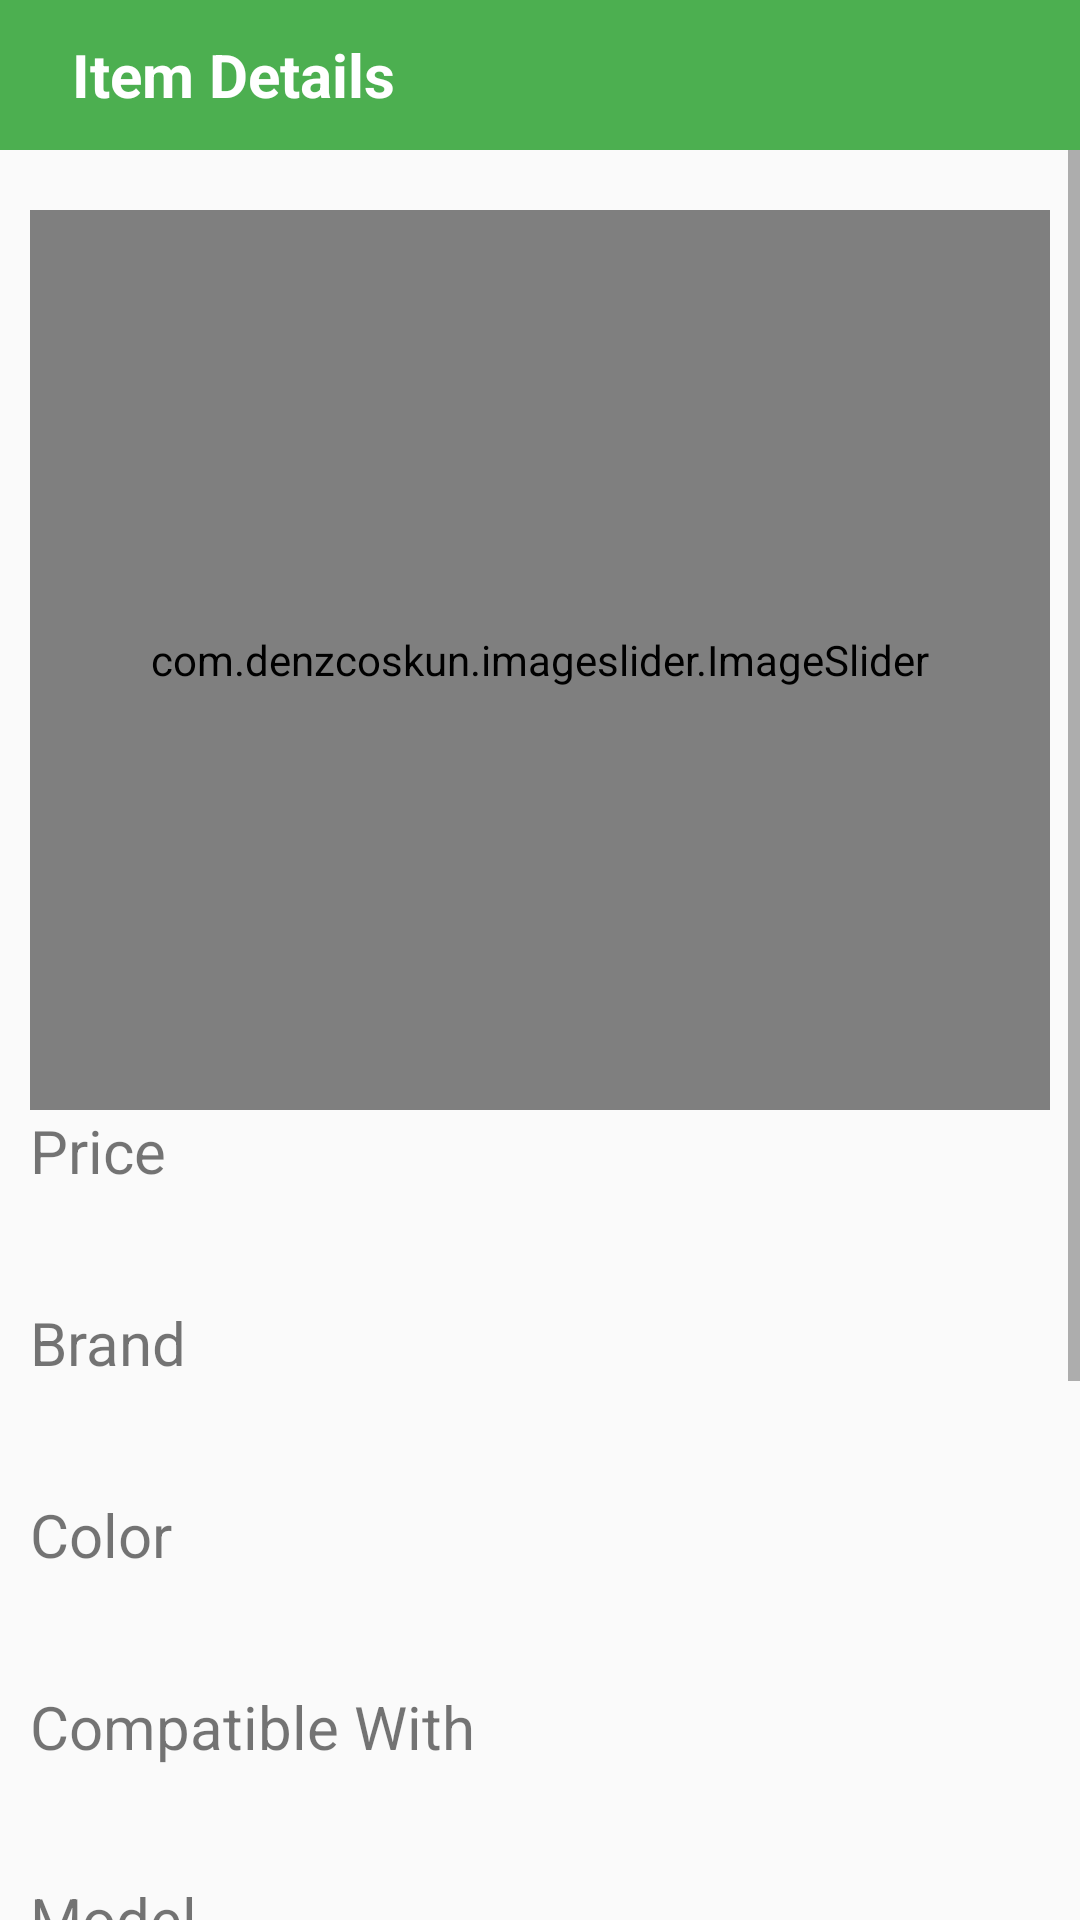

Layout XML and referenced resources for this Android screen:
<!-- AndroidManifest.xml: application theme Theme.Mercado -->
<!-- res/layout/activity_details_item_laptop_bag.xml -->
<?xml version="1.0" encoding="utf-8"?>
<LinearLayout xmlns:android="http://schemas.android.com/apk/res/android"
    xmlns:app="http://schemas.android.com/apk/res-auto"
    xmlns:tools="http://schemas.android.com/tools"
    android:layout_width="match_parent"
    android:layout_height="match_parent"
    android:orientation="vertical"
    tools:context=".activity.DetailsItemLaptopBagActivity">

    <LinearLayout
        android:layout_width="match_parent"
        android:layout_height="50dp"
        android:background="@color/primary"
        android:orientation="horizontal">

        <ImageView
            android:id="@+id/back_button"
            android:layout_width="wrap_content"
            android:layout_height="wrap_content"
            android:layout_gravity="center"
            android:paddingStart="8dp"
            android:src="@drawable/ic_baseline_arrow_back_24"
            app:tint="@color/icons" />

        <TextView
            android:layout_width="wrap_content"
            android:layout_height="wrap_content"
            android:layout_gravity="center"
            android:paddingStart="16dp"
            android:paddingEnd="16dp"
            android:text="Item Details"
            android:textColor="@color/white"
            android:textSize="20sp"
            android:textStyle="bold" />

    </LinearLayout>

    <ScrollView
        android:layout_width="match_parent"
        android:layout_height="wrap_content"
        app:layout_constraintEnd_toEndOf="parent"
        app:layout_constraintStart_toStartOf="parent"
        app:layout_constraintTop_toBottomOf="@+id/slider">

        <LinearLayout
            android:id="@+id/details_container"
            android:layout_width="match_parent"
            android:layout_height="wrap_content"
            android:layout_marginStart="10dp"
            android:layout_marginTop="20dp"
            android:layout_marginEnd="10dp"
            android:orientation="vertical"
            app:layout_constraintEnd_toEndOf="parent"
            app:layout_constraintStart_toStartOf="parent">

            <com.denzcoskun.imageslider.ImageSlider
                android:id="@+id/slider"
                android:layout_width="match_parent"
                android:layout_height="300dp"
                app:layout_constraintEnd_toEndOf="parent"
                app:layout_constraintStart_toStartOf="parent"
                app:layout_constraintTop_toTopOf="parent"
                app:placeholder="@color/white" />

            <LinearLayout
                android:id="@+id/price_linear"
                android:layout_width="match_parent"
                android:layout_height="wrap_content"
                android:orientation="vertical">

                <TextView
                    android:layout_width="match_parent"
                    android:layout_height="wrap_content"
                    android:text="@string/price_text"
                    android:textSize="20sp" />

                <TextView
                    android:id="@+id/price_value"
                    android:layout_width="match_parent"
                    android:layout_height="wrap_content"
                    android:layout_marginStart="10dp"
                    android:layout_marginBottom="10dp"
                    android:textColor="@color/black"
                    android:textSize="20sp"
                    android:textStyle="bold" />
            </LinearLayout>

            <LinearLayout
                android:id="@+id/brand_linear"
                android:layout_width="match_parent"
                android:layout_height="wrap_content"
                android:orientation="vertical"
                app:layout_constraintTop_toBottomOf="@+id/price_linear">

                <TextView
                    android:layout_width="match_parent"
                    android:layout_height="wrap_content"
                    android:text="@string/brand_text"
                    android:textSize="20sp" />

                <TextView
                    android:id="@+id/brand_value"
                    android:layout_width="match_parent"
                    android:layout_height="wrap_content"
                    android:layout_marginStart="10dp"
                    android:layout_marginBottom="10dp"
                    android:textColor="@color/black"
                    android:textSize="20sp"
                    android:textStyle="bold" />
            </LinearLayout>

            <LinearLayout
                android:id="@+id/color_linear"
                android:layout_width="match_parent"
                android:layout_height="wrap_content"
                android:orientation="vertical"
                app:layout_constraintTop_toBottomOf="@+id/brand_linear">

                <TextView
                    android:layout_width="match_parent"
                    android:layout_height="wrap_content"
                    android:text="@string/color_text"
                    android:textSize="20sp" />

                <TextView
                    android:id="@+id/color_value"
                    android:layout_width="match_parent"
                    android:layout_height="wrap_content"
                    android:layout_marginStart="10dp"
                    android:layout_marginBottom="10dp"
                    android:textColor="@color/black"
                    android:textSize="20sp"
                    android:textStyle="bold" />
            </LinearLayout>

            <LinearLayout
                android:id="@+id/compatible_with"
                android:layout_width="match_parent"
                android:layout_height="wrap_content"
                android:orientation="vertical"
                app:layout_constraintTop_toBottomOf="@+id/size_linear">

                <TextView
                    android:layout_width="match_parent"
                    android:layout_height="wrap_content"
                    android:text="@string/compatible_with"
                    android:textSize="20sp" />

                <TextView
                    android:id="@+id/compatible_with_value"
                    android:layout_width="match_parent"
                    android:layout_height="wrap_content"
                    android:layout_marginStart="10dp"
                    android:layout_marginBottom="10dp"
                    android:textColor="@color/black"
                    android:textSize="20sp"
                    android:textStyle="bold" />
            </LinearLayout>


            <LinearLayout
                android:id="@+id/model"
                android:layout_width="match_parent"
                android:layout_height="wrap_content"
                android:orientation="vertical"
                app:layout_constraintTop_toBottomOf="@+id/color_linear">

                <TextView
                    android:layout_width="match_parent"
                    android:layout_height="wrap_content"
                    android:text="@string/model"
                    android:textSize="20sp" />

                <TextView
                    android:id="@+id/model_value"
                    android:layout_width="match_parent"
                    android:layout_height="wrap_content"
                    android:layout_marginStart="10dp"
                    android:layout_marginBottom="10dp"
                    android:textColor="@color/black"
                    android:textSize="20sp"
                    android:textStyle="bold" />
            </LinearLayout>

            <LinearLayout
                android:id="@+id/warranty_years"
                android:layout_width="match_parent"
                android:layout_height="wrap_content"
                android:orientation="vertical"
                app:layout_constraintTop_toBottomOf="@+id/color_linear">

                <TextView
                    android:layout_width="match_parent"
                    android:layout_height="wrap_content"
                    android:text="@string/warranty_years"
                    android:textSize="20sp" />

                <TextView
                    android:id="@+id/warranty_years_value"
                    android:layout_width="match_parent"
                    android:layout_height="wrap_content"
                    android:layout_marginStart="10dp"
                    android:layout_marginBottom="10dp"
                    android:textColor="@color/black"
                    android:textSize="20sp"
                    android:textStyle="bold" />
            </LinearLayout>

            <LinearLayout
                android:id="@+id/water_resistant"
                android:layout_width="match_parent"
                android:layout_height="wrap_content"
                android:orientation="vertical"
                app:layout_constraintTop_toBottomOf="@+id/color_linear">

                <TextView
                    android:layout_width="match_parent"
                    android:layout_height="wrap_content"
                    android:text="@string/water_resistant"
                    android:textSize="20sp" />

                <TextView
                    android:id="@+id/water_resistant_value"
                    android:layout_width="match_parent"
                    android:layout_height="wrap_content"
                    android:layout_marginStart="10dp"
                    android:layout_marginBottom="10dp"
                    android:textColor="@color/black"
                    android:textSize="20sp"
                    android:textStyle="bold" />
            </LinearLayout>

            <LinearLayout
                android:layout_width="200dp"
                android:layout_height="wrap_content"
                android:layout_gravity="center"
                android:layout_marginBottom="50dp"
                android:background="@drawable/cart_button"
                android:backgroundTint="@color/accent"
                android:orientation="horizontal">

                <View
                    android:layout_width="0dp"
                    android:layout_height="30dp"
                    android:layout_weight="1" />

                <Button
                    android:id="@+id/add"
                    android:layout_width="0dp"
                    android:layout_height="30dp"
                    android:layout_weight="5"
                    android:background="@drawable/cart_button"
                    android:backgroundTint="@color/accent"
                    android:drawableStart="@drawable/ic_add_shopping_cart"
                    android:drawableTint="@color/icons"
                    android:text="@string/add_to_cart"
                    android:textColor="@color/white"
                    android:textSize="14sp" />

                <View
                    android:layout_width="0dp"
                    android:layout_height="30dp"
                    android:layout_weight="1" />

            </LinearLayout>
        </LinearLayout>
    </ScrollView>


</LinearLayout>
<!-- resources referenced by this layout -->
<resources>
  <color name="accent">#53b175</color>
  <color name="black">#FF000000</color>
  <color name="icons">#FFFFFF</color>
  <color name="primary">#4CAF50</color>
  <color name="white">#FFFFFFFF</color>
  <!-- drawable cart_button (drawable) -->
  <?xml version="1.0" encoding="utf-8"?>
  <shape xmlns:android="http://schemas.android.com/apk/res/android" android:shape="rectangle" >
      <corners
          android:radius="8dp"
          />
      <stroke
          android:width="0dp"
          android:color="#878787"
          />
  </shape>
  <!-- drawable ic_add_shopping_cart (drawable) -->
  <vector xmlns:android="http://schemas.android.com/apk/res/android"
      android:width="24dp"
      android:height="24dp"
      android:autoMirrored="true"
      android:tint="?attr/colorControlNormal"
      android:viewportWidth="24"
      android:viewportHeight="24">
      <path
          android:fillColor="@android:color/white"
          android:pathData="M11,9h2L13,6h3L16,4h-3L13,1h-2v3L8,4v2h3v3zM7,18c-1.1,0 -1.99,0.9 -1.99,2S5.9,22 7,22s2,-0.9 2,-2 -0.9,-2 -2,-2zM17,18c-1.1,0 -1.99,0.9 -1.99,2s0.89,2 1.99,2 2,-0.9 2,-2 -0.9,-2 -2,-2zM7.17,14.75l0.03,-0.12 0.9,-1.63h7.45c0.75,0 1.41,-0.41 1.75,-1.03l3.86,-7.01L19.42,4h-0.01l-1.1,2 -2.76,5L8.53,11l-0.13,-0.27L6.16,6l-0.95,-2 -0.94,-2L1,2v2h2l3.6,7.59 -1.35,2.45c-0.16,0.28 -0.25,0.61 -0.25,0.96 0,1.1 0.9,2 2,2h12v-2L7.42,15c-0.13,0 -0.25,-0.11 -0.25,-0.25z" />
  </vector>
  <string name="add_to_cart">add to cart</string>
  <string name="brand_text">Brand</string>
  <string name="color_text">Color</string>
  <string name="compatible_with">Compatible With</string>
  <string name="model">Model</string>
  <string name="price_text">Price</string>
  <string name="warranty_years">Warranty Years</string>
  <string name="water_resistant">Water Resistant</string>
  <style name="Theme.Mercado" parent="Theme.AppCompat.DayNight.DarkActionBar">
          
          <item name="colorPrimary">@color/primary</item>
          <item name="colorPrimaryVariant">@color/primary_dark</item>
          <item name="colorOnPrimary">@color/white</item>
          
          <item name="colorSecondary">@color/teal_200</item>
          <item name="colorSecondaryVariant">@color/teal_700</item>
          <item name="colorOnSecondary">@color/black</item>
          
          <item name="android:statusBarColor" tools:targetApi="l">?attr/colorPrimaryVariant</item>
          
  
          
          <item name="android:windowActivityTransitions">true</item>
      </style>
  <color name="primary_dark">#388E3C</color>
  <color name="teal_200">#FF03DAC5</color>
  <color name="teal_700">#FF018786</color>
</resources>
